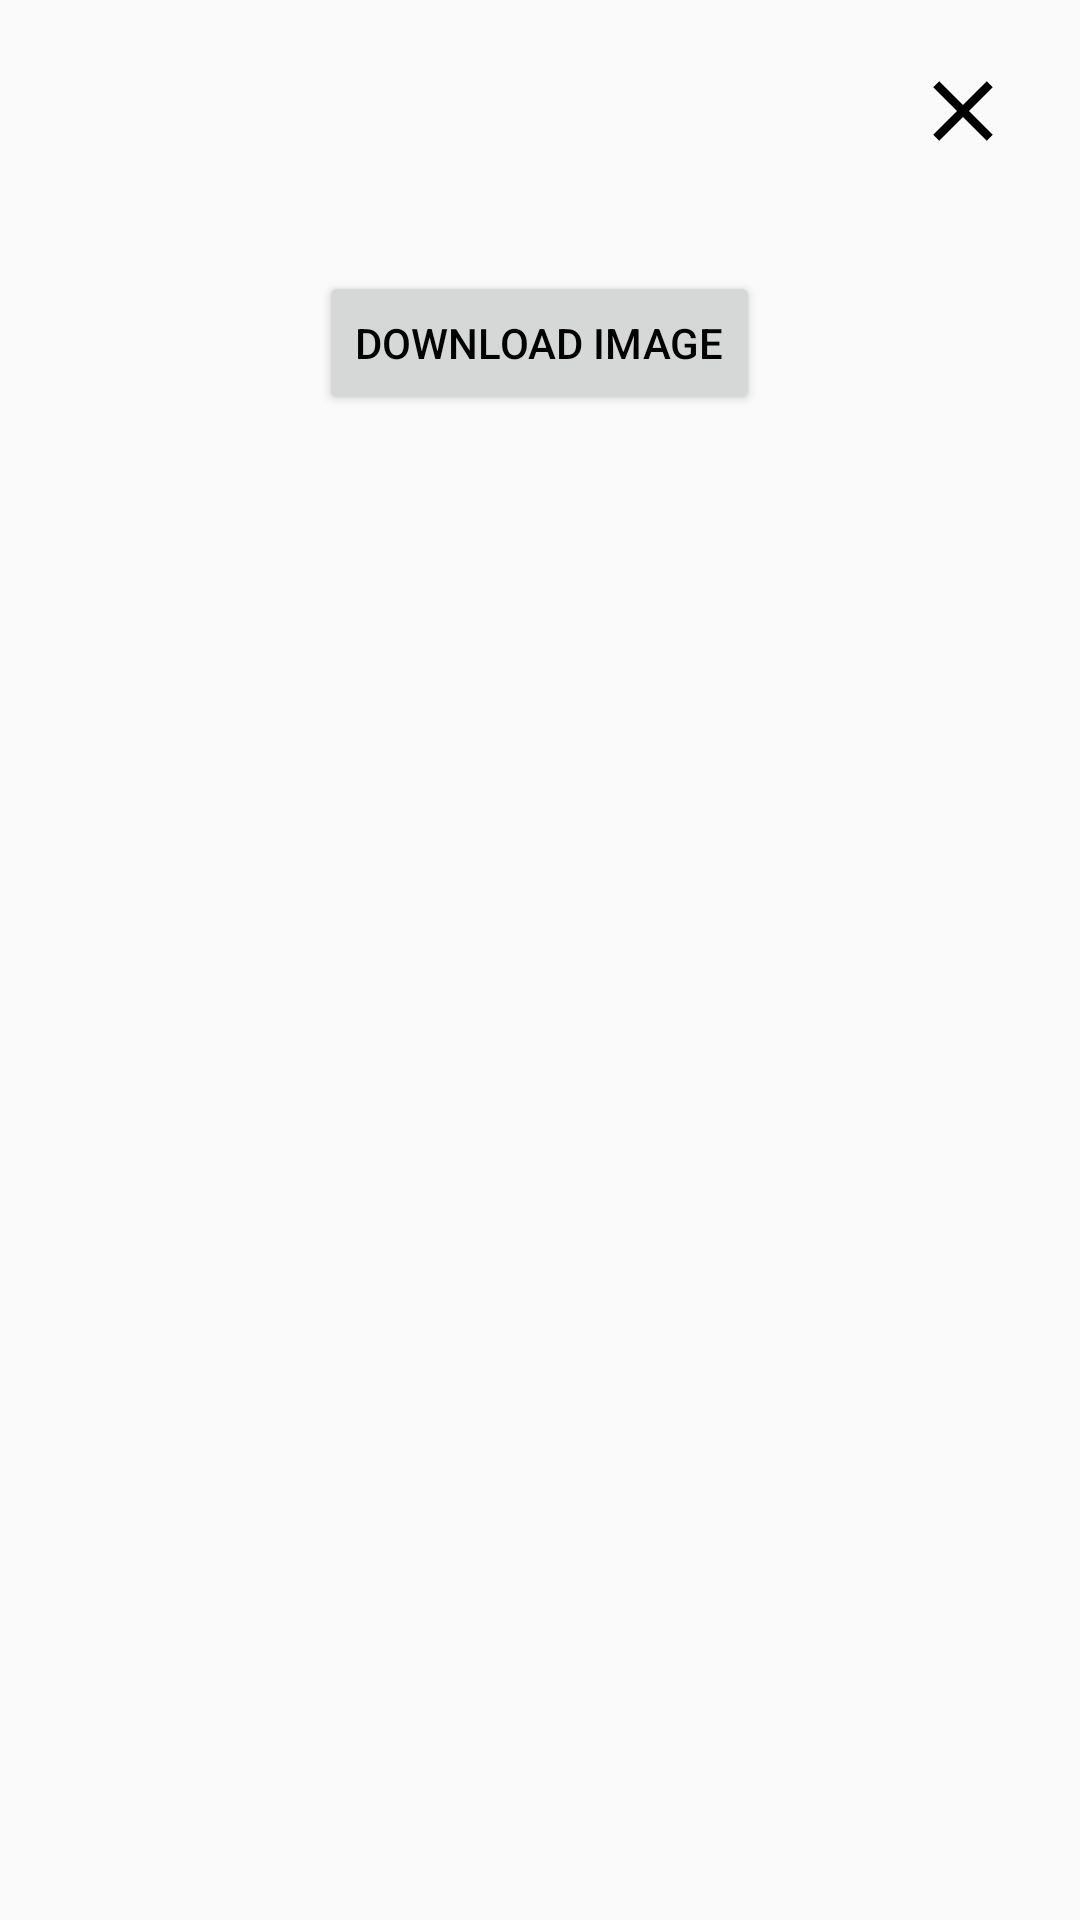

Reconstruct the res/layout file that produces this screen, plus the resources it refers to.
<!-- AndroidManifest.xml: application theme Theme.Design.Light.NoActionBar -->
<!-- res/layout/cat_info.xml -->
<?xml version="1.0" encoding="utf-8"?>
<layout xmlns:android="http://schemas.android.com/apk/res/android"
    xmlns:tools="http://schemas.android.com/tools">

    <data>
        <variable
            name="cat"
            type="about.cats.model.Cat" />
    </data>

    <LinearLayout
        android:layout_width="match_parent"
        android:layout_height="match_parent"
        android:orientation="vertical"
        tools:ignore="UseCompoundDrawables"
        android:padding="10dp">

        <FrameLayout
            android:layout_width="match_parent"
            android:layout_height="wrap_content">

            <TextView
                android:id="@+id/title"
                android:layout_width="wrap_content"
                android:layout_height="match_parent"
                android:layout_gravity="center"
                android:textStyle="bold"
                android:text="@{cat.name}"
                android:textAlignment="center"
                android:maxWidth="280dp"
                android:textColor="@color/black"
                android:textSize="30sp"
                android:layout_margin="10dp" />

            <ImageButton
                android:id="@+id/close"
                android:src="@drawable/close"
                android:backgroundTint="#00000000"
                android:layout_gravity="end"
                android:layout_width="wrap_content"
                android:layout_height="wrap_content"
                android:contentDescription="@string/close" />
        </FrameLayout>

        <androidx.core.widget.NestedScrollView
            android:layout_width="match_parent"
            android:layout_height="wrap_content">

            <LinearLayout
                android:layout_width="match_parent"
                android:layout_height="wrap_content"
                android:orientation="vertical">

                <ImageView
                    android:id="@+id/avatar"
                    android:layout_width="wrap_content"
                    android:layout_height="wrap_content"
                    android:layout_gravity="center_horizontal"
                    android:layout_margin="10dp"
                    imageUrl="@{cat.url}"
                    android:contentDescription="@string/cat_avatar" />

                <Button
                    android:id="@+id/downloadImage"
                    android:layout_width="wrap_content"
                    android:layout_height="wrap_content"
                    android:layout_gravity="center_horizontal"
                    android:text="@string/download_image"
                    android:textColor="@color/black" />

                <TextView
                    android:id="@+id/breeds"
                    android:layout_width="wrap_content"
                    android:layout_height="wrap_content"
                    android:text="@{cat.catBreeds}"/>
            </LinearLayout>
        </androidx.core.widget.NestedScrollView>
    </LinearLayout>
</layout>
<!-- resources referenced by this layout -->
<resources>
  <!-- drawable close (drawable) -->
  <vector
      android:height="34dp"
      android:tint="#000000"
      android:viewportHeight="24"
      android:viewportWidth="24"
      android:width="34dp"
      xmlns:android="http://schemas.android.com/apk/res/android">
      <path android:fillColor="@android:color/white" android:pathData="M19,6.41L17.59,5 12,10.59 6.41,5 5,6.41 10.59,12 5,17.59 6.41,19 12,13.41 17.59,19 19,17.59 13.41,12z"/>
  </vector>
  <string name="cat_avatar">Cat Avatar</string>
  <string name="close">Close</string>
  <string name="download_image">Download image</string>
  <!-- not gathered from this repository: default colours our renderer supplied (Android Studio template values) -->
  <color name="black">#FF000000</color>
</resources>
